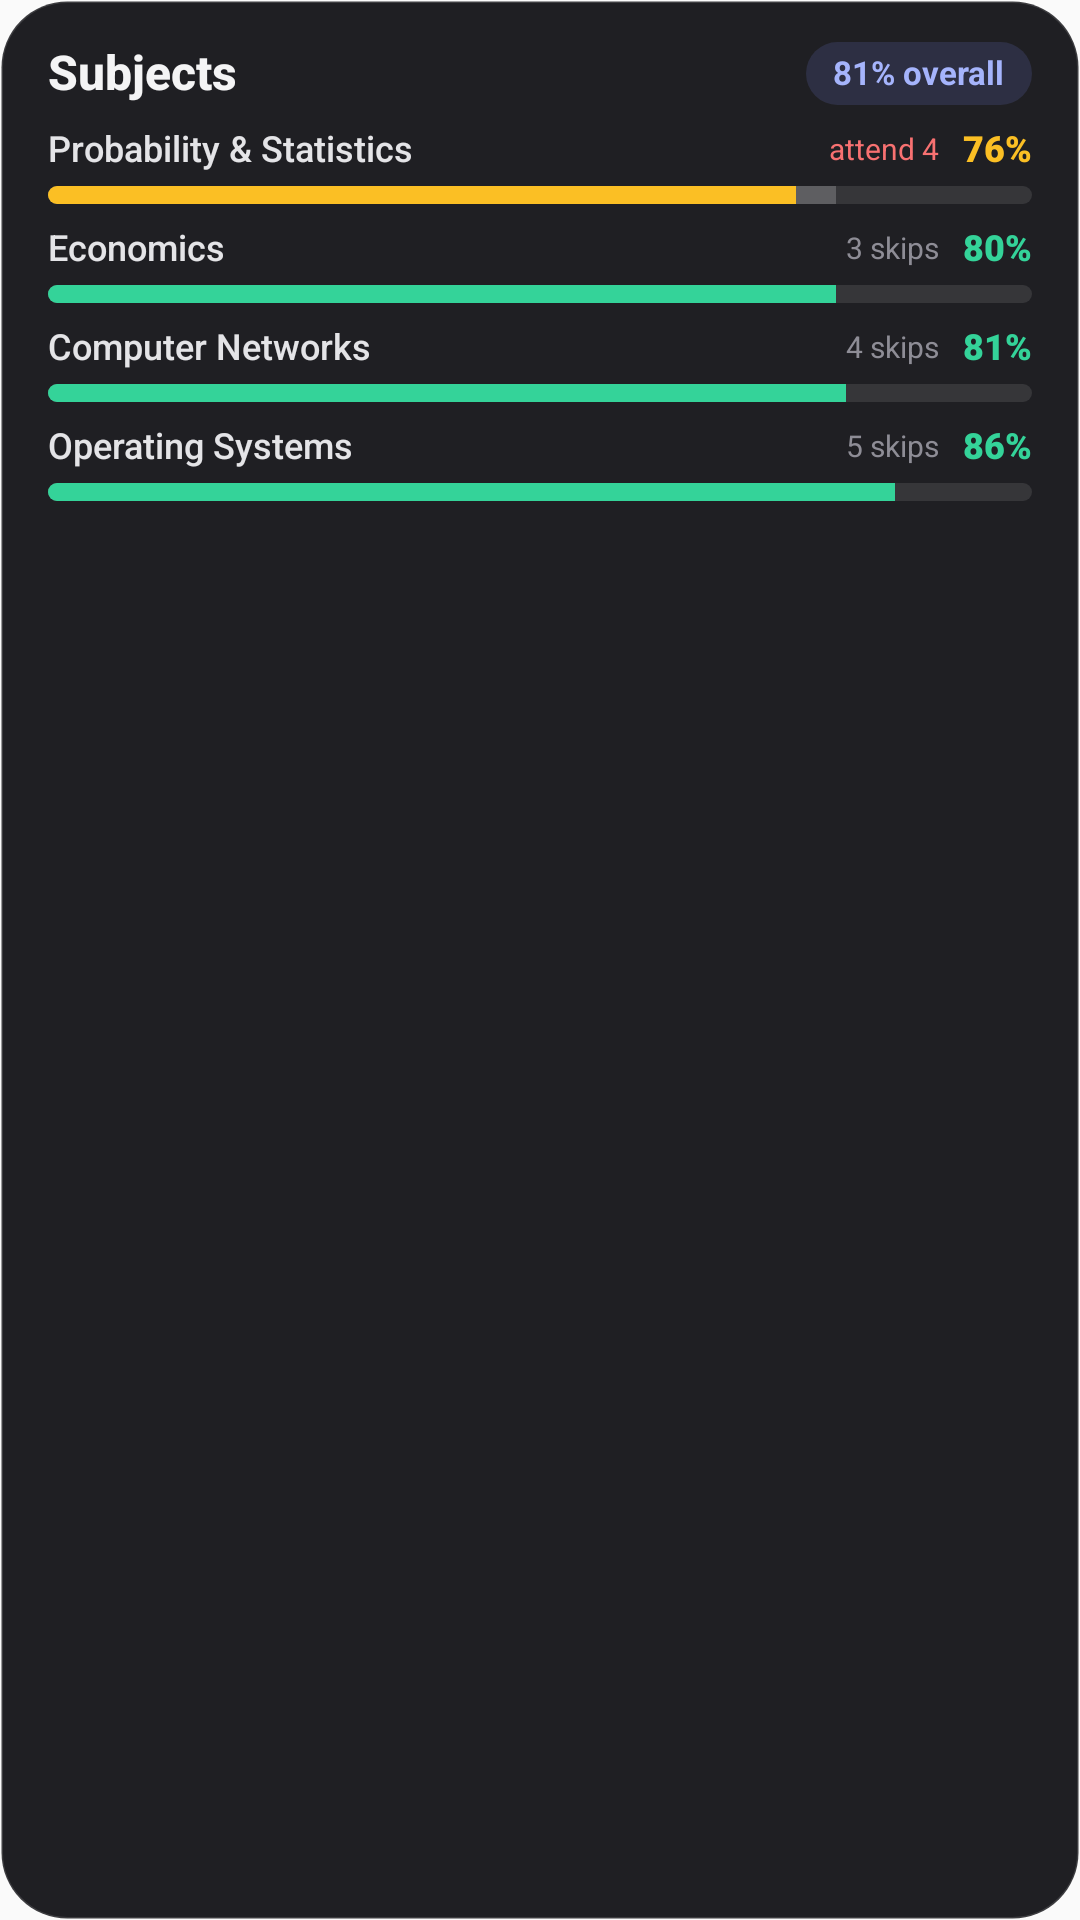

Reconstruct the res/layout file that produces this screen, plus the resources it refers to.
<!-- AndroidManifest.xml: application theme AppTheme -->
<!-- res/layout/widget_bars_preview.xml -->
<?xml version="1.0" encoding="utf-8"?>
<LinearLayout xmlns:android="http://schemas.android.com/apk/res/android"
    android:id="@+id/widget_root"
    android:layout_width="match_parent"
    android:layout_height="match_parent"
    android:background="@drawable/widget_background"
    android:orientation="vertical"
    android:paddingStart="16dp"
    android:paddingEnd="16dp"
    android:paddingTop="14dp"
    android:paddingBottom="12dp">

    <LinearLayout android:layout_width="match_parent" android:layout_height="wrap_content" android:gravity="center_vertical" android:orientation="horizontal">
        <TextView android:id="@+id/bars_title" android:layout_width="wrap_content" android:layout_height="wrap_content" android:textSize="16sp" android:textColor="#FFF4F4F5" android:textStyle="bold" android:fontFamily="sans-serif-medium" android:text="Subjects" android:includeFontPadding="false"  />
        <LinearLayout android:layout_width="0dp" android:layout_height="1dp" android:layout_weight="1" />
        <TextView android:id="@+id/bars_overall" android:layout_width="wrap_content" android:layout_height="wrap_content" android:textSize="11sp" android:textColor="#FFA5B4FC" android:textStyle="bold" android:text="81% overall" android:includeFontPadding="false" android:background="@drawable/widget_pill" android:paddingStart="9dp" android:paddingEnd="9dp" android:paddingTop="4dp" android:paddingBottom="4dp" />
    </LinearLayout>

    <LinearLayout android:id="@+id/bar_row_0" android:layout_width="match_parent" android:layout_height="wrap_content" android:layout_marginTop="8dp" android:orientation="vertical">
        <LinearLayout android:layout_width="match_parent" android:layout_height="wrap_content" android:gravity="center_vertical" android:orientation="horizontal">
            <TextView android:id="@+id/bar_name_0" android:layout_width="0dp" android:layout_height="wrap_content" android:textSize="12sp" android:textColor="#FFE4E4E7" android:fontFamily="sans-serif-medium" android:text="Probability &amp; Statistics" android:includeFontPadding="false" android:layout_weight="1" android:maxLines="1" android:ellipsize="end" />
            <TextView android:id="@+id/bar_skip_0" android:layout_width="wrap_content" android:layout_height="wrap_content" android:textSize="10sp" android:textColor="#FFF87171" android:text="attend 4" android:includeFontPadding="false" android:layout_marginStart="6dp" />
            <TextView android:id="@+id/bar_pct_0" android:layout_width="wrap_content" android:layout_height="wrap_content" android:textSize="12sp" android:textColor="#FFFBBF24" android:textStyle="bold" android:fontFamily="sans-serif-black" android:text="76%" android:includeFontPadding="false" android:layout_marginStart="8dp" />
        </LinearLayout>
        <ProgressBar android:id="@+id/bar_0" style="?android:attr/progressBarStyleHorizontal" android:layout_width="match_parent" android:layout_height="6dp" android:layout_marginTop="5dp" android:indeterminate="false" android:max="100" android:progressDrawable="@drawable/widget_bar" android:progress="76" android:secondaryProgress="80" android:progressTint="#FFFBBF24" />
    </LinearLayout>
    <LinearLayout android:id="@+id/bar_row_1" android:layout_width="match_parent" android:layout_height="wrap_content" android:layout_marginTop="8dp" android:orientation="vertical">
        <LinearLayout android:layout_width="match_parent" android:layout_height="wrap_content" android:gravity="center_vertical" android:orientation="horizontal">
            <TextView android:id="@+id/bar_name_1" android:layout_width="0dp" android:layout_height="wrap_content" android:textSize="12sp" android:textColor="#FFE4E4E7" android:fontFamily="sans-serif-medium" android:text="Economics" android:includeFontPadding="false" android:layout_weight="1" android:maxLines="1" android:ellipsize="end" />
            <TextView android:id="@+id/bar_skip_1" android:layout_width="wrap_content" android:layout_height="wrap_content" android:textSize="10sp" android:textColor="#FF8E8D96" android:text="3 skips" android:includeFontPadding="false" android:layout_marginStart="6dp" />
            <TextView android:id="@+id/bar_pct_1" android:layout_width="wrap_content" android:layout_height="wrap_content" android:textSize="12sp" android:textColor="#FF34D399" android:textStyle="bold" android:fontFamily="sans-serif-black" android:text="80%" android:includeFontPadding="false" android:layout_marginStart="8dp" />
        </LinearLayout>
        <ProgressBar android:id="@+id/bar_1" style="?android:attr/progressBarStyleHorizontal" android:layout_width="match_parent" android:layout_height="6dp" android:layout_marginTop="5dp" android:indeterminate="false" android:max="100" android:progressDrawable="@drawable/widget_bar" android:progress="80" android:secondaryProgress="75" android:progressTint="#FF34D399" />
    </LinearLayout>
    <LinearLayout android:id="@+id/bar_row_2" android:layout_width="match_parent" android:layout_height="wrap_content" android:layout_marginTop="8dp" android:orientation="vertical">
        <LinearLayout android:layout_width="match_parent" android:layout_height="wrap_content" android:gravity="center_vertical" android:orientation="horizontal">
            <TextView android:id="@+id/bar_name_2" android:layout_width="0dp" android:layout_height="wrap_content" android:textSize="12sp" android:textColor="#FFE4E4E7" android:fontFamily="sans-serif-medium" android:text="Computer Networks" android:includeFontPadding="false" android:layout_weight="1" android:maxLines="1" android:ellipsize="end" />
            <TextView android:id="@+id/bar_skip_2" android:layout_width="wrap_content" android:layout_height="wrap_content" android:textSize="10sp" android:textColor="#FF8E8D96" android:text="4 skips" android:includeFontPadding="false" android:layout_marginStart="6dp" />
            <TextView android:id="@+id/bar_pct_2" android:layout_width="wrap_content" android:layout_height="wrap_content" android:textSize="12sp" android:textColor="#FF34D399" android:textStyle="bold" android:fontFamily="sans-serif-black" android:text="81%" android:includeFontPadding="false" android:layout_marginStart="8dp" />
        </LinearLayout>
        <ProgressBar android:id="@+id/bar_2" style="?android:attr/progressBarStyleHorizontal" android:layout_width="match_parent" android:layout_height="6dp" android:layout_marginTop="5dp" android:indeterminate="false" android:max="100" android:progressDrawable="@drawable/widget_bar" android:progress="81" android:secondaryProgress="80" android:progressTint="#FF34D399" />
    </LinearLayout>
    <LinearLayout android:id="@+id/bar_row_3" android:layout_width="match_parent" android:layout_height="wrap_content" android:layout_marginTop="8dp" android:orientation="vertical">
        <LinearLayout android:layout_width="match_parent" android:layout_height="wrap_content" android:gravity="center_vertical" android:orientation="horizontal">
            <TextView android:id="@+id/bar_name_3" android:layout_width="0dp" android:layout_height="wrap_content" android:textSize="12sp" android:textColor="#FFE4E4E7" android:fontFamily="sans-serif-medium" android:text="Operating Systems" android:includeFontPadding="false" android:layout_weight="1" android:maxLines="1" android:ellipsize="end" />
            <TextView android:id="@+id/bar_skip_3" android:layout_width="wrap_content" android:layout_height="wrap_content" android:textSize="10sp" android:textColor="#FF8E8D96" android:text="5 skips" android:includeFontPadding="false" android:layout_marginStart="6dp" />
            <TextView android:id="@+id/bar_pct_3" android:layout_width="wrap_content" android:layout_height="wrap_content" android:textSize="12sp" android:textColor="#FF34D399" android:textStyle="bold" android:fontFamily="sans-serif-black" android:text="86%" android:includeFontPadding="false" android:layout_marginStart="8dp" />
        </LinearLayout>
        <ProgressBar android:id="@+id/bar_3" style="?android:attr/progressBarStyleHorizontal" android:layout_width="match_parent" android:layout_height="6dp" android:layout_marginTop="5dp" android:indeterminate="false" android:max="100" android:progressDrawable="@drawable/widget_bar" android:progress="86" android:secondaryProgress="80" android:progressTint="#FF34D399" />
    </LinearLayout>
    <LinearLayout android:id="@+id/bar_row_4" android:layout_width="match_parent" android:layout_height="wrap_content" android:layout_marginTop="8dp" android:orientation="vertical" android:visibility="gone">
        <LinearLayout android:layout_width="match_parent" android:layout_height="wrap_content" android:gravity="center_vertical" android:orientation="horizontal">
            <TextView android:id="@+id/bar_name_4" android:layout_width="0dp" android:layout_height="wrap_content" android:textSize="12sp" android:textColor="#FFE4E4E7" android:fontFamily="sans-serif-medium" android:includeFontPadding="false" android:layout_weight="1" android:maxLines="1" android:ellipsize="end" />
            <TextView android:id="@+id/bar_skip_4" android:layout_width="wrap_content" android:layout_height="wrap_content" android:textSize="10sp" android:textColor="#FF8E8D96" android:includeFontPadding="false" android:layout_marginStart="6dp" />
            <TextView android:id="@+id/bar_pct_4" android:layout_width="wrap_content" android:layout_height="wrap_content" android:textSize="12sp" android:textColor="#FFF4F4F5" android:textStyle="bold" android:fontFamily="sans-serif-black" android:includeFontPadding="false" android:layout_marginStart="8dp" />
        </LinearLayout>
        <ProgressBar android:id="@+id/bar_4" style="?android:attr/progressBarStyleHorizontal" android:layout_width="match_parent" android:layout_height="6dp" android:layout_marginTop="5dp" android:indeterminate="false" android:max="100" android:progressDrawable="@drawable/widget_bar" />
    </LinearLayout>
    <LinearLayout android:id="@+id/bar_row_5" android:layout_width="match_parent" android:layout_height="wrap_content" android:layout_marginTop="8dp" android:orientation="vertical" android:visibility="gone">
        <LinearLayout android:layout_width="match_parent" android:layout_height="wrap_content" android:gravity="center_vertical" android:orientation="horizontal">
            <TextView android:id="@+id/bar_name_5" android:layout_width="0dp" android:layout_height="wrap_content" android:textSize="12sp" android:textColor="#FFE4E4E7" android:fontFamily="sans-serif-medium" android:includeFontPadding="false" android:layout_weight="1" android:maxLines="1" android:ellipsize="end" />
            <TextView android:id="@+id/bar_skip_5" android:layout_width="wrap_content" android:layout_height="wrap_content" android:textSize="10sp" android:textColor="#FF8E8D96" android:includeFontPadding="false" android:layout_marginStart="6dp" />
            <TextView android:id="@+id/bar_pct_5" android:layout_width="wrap_content" android:layout_height="wrap_content" android:textSize="12sp" android:textColor="#FFF4F4F5" android:textStyle="bold" android:fontFamily="sans-serif-black" android:includeFontPadding="false" android:layout_marginStart="8dp" />
        </LinearLayout>
        <ProgressBar android:id="@+id/bar_5" style="?android:attr/progressBarStyleHorizontal" android:layout_width="match_parent" android:layout_height="6dp" android:layout_marginTop="5dp" android:indeterminate="false" android:max="100" android:progressDrawable="@drawable/widget_bar" />
    </LinearLayout>
    <TextView android:id="@+id/bars_message" android:layout_width="match_parent" android:layout_height="wrap_content" android:textSize="12sp" android:textColor="#FF8E8D96" android:includeFontPadding="false" android:layout_marginTop="8dp" android:visibility="gone" />
</LinearLayout>
<!-- resources referenced by this layout -->
<resources>
  <!-- drawable widget_background (drawable) -->
  <?xml version="1.0" encoding="utf-8"?>
  <shape xmlns:android="http://schemas.android.com/apk/res/android" android:shape="rectangle">
      <solid android:color="#F0121216" />
      <stroke android:width="1dp" android:color="#22FFFFFF" />
      <corners android:radius="22dp" />
  </shape>
  <!-- drawable widget_bar (drawable) -->
  <?xml version="1.0" encoding="utf-8"?>
  <layer-list xmlns:android="http://schemas.android.com/apk/res/android">
      <item android:id="@android:id/background">
          <shape><corners android:radius="3dp" /><solid android:color="#1AFFFFFF" /></shape>
      </item>
      <item android:id="@android:id/secondaryProgress">
          <clip><shape><corners android:radius="3dp" /><solid android:color="#33FFFFFF" /></shape></clip>
      </item>
      <item android:id="@android:id/progress">
          <clip><shape><corners android:radius="3dp" /><solid android:color="#FF818CF8" /></shape></clip>
      </item>
  </layer-list>
  <!-- drawable widget_pill (drawable) -->
  <?xml version="1.0" encoding="utf-8"?>
  <shape xmlns:android="http://schemas.android.com/apk/res/android" android:shape="rectangle">
      <solid android:color="#26818CF8" />
      <corners android:radius="999dp" />
  </shape>
  <style name="AppTheme" parent="Theme.AppCompat.Light.DarkActionBar">
          
          <item name="colorPrimary">@color/colorPrimary</item>
          <item name="colorPrimaryDark">@color/colorPrimaryDark</item>
          <item name="colorAccent">@color/colorAccent</item>
      </style>
  <!-- not gathered from this repository: default colours our renderer supplied (Android Studio template values) -->
  <color name="colorPrimary">#FF6200EE</color>
  <color name="colorPrimaryDark">#FF3700B3</color>
  <color name="colorAccent">#FF03DAC5</color>
</resources>
